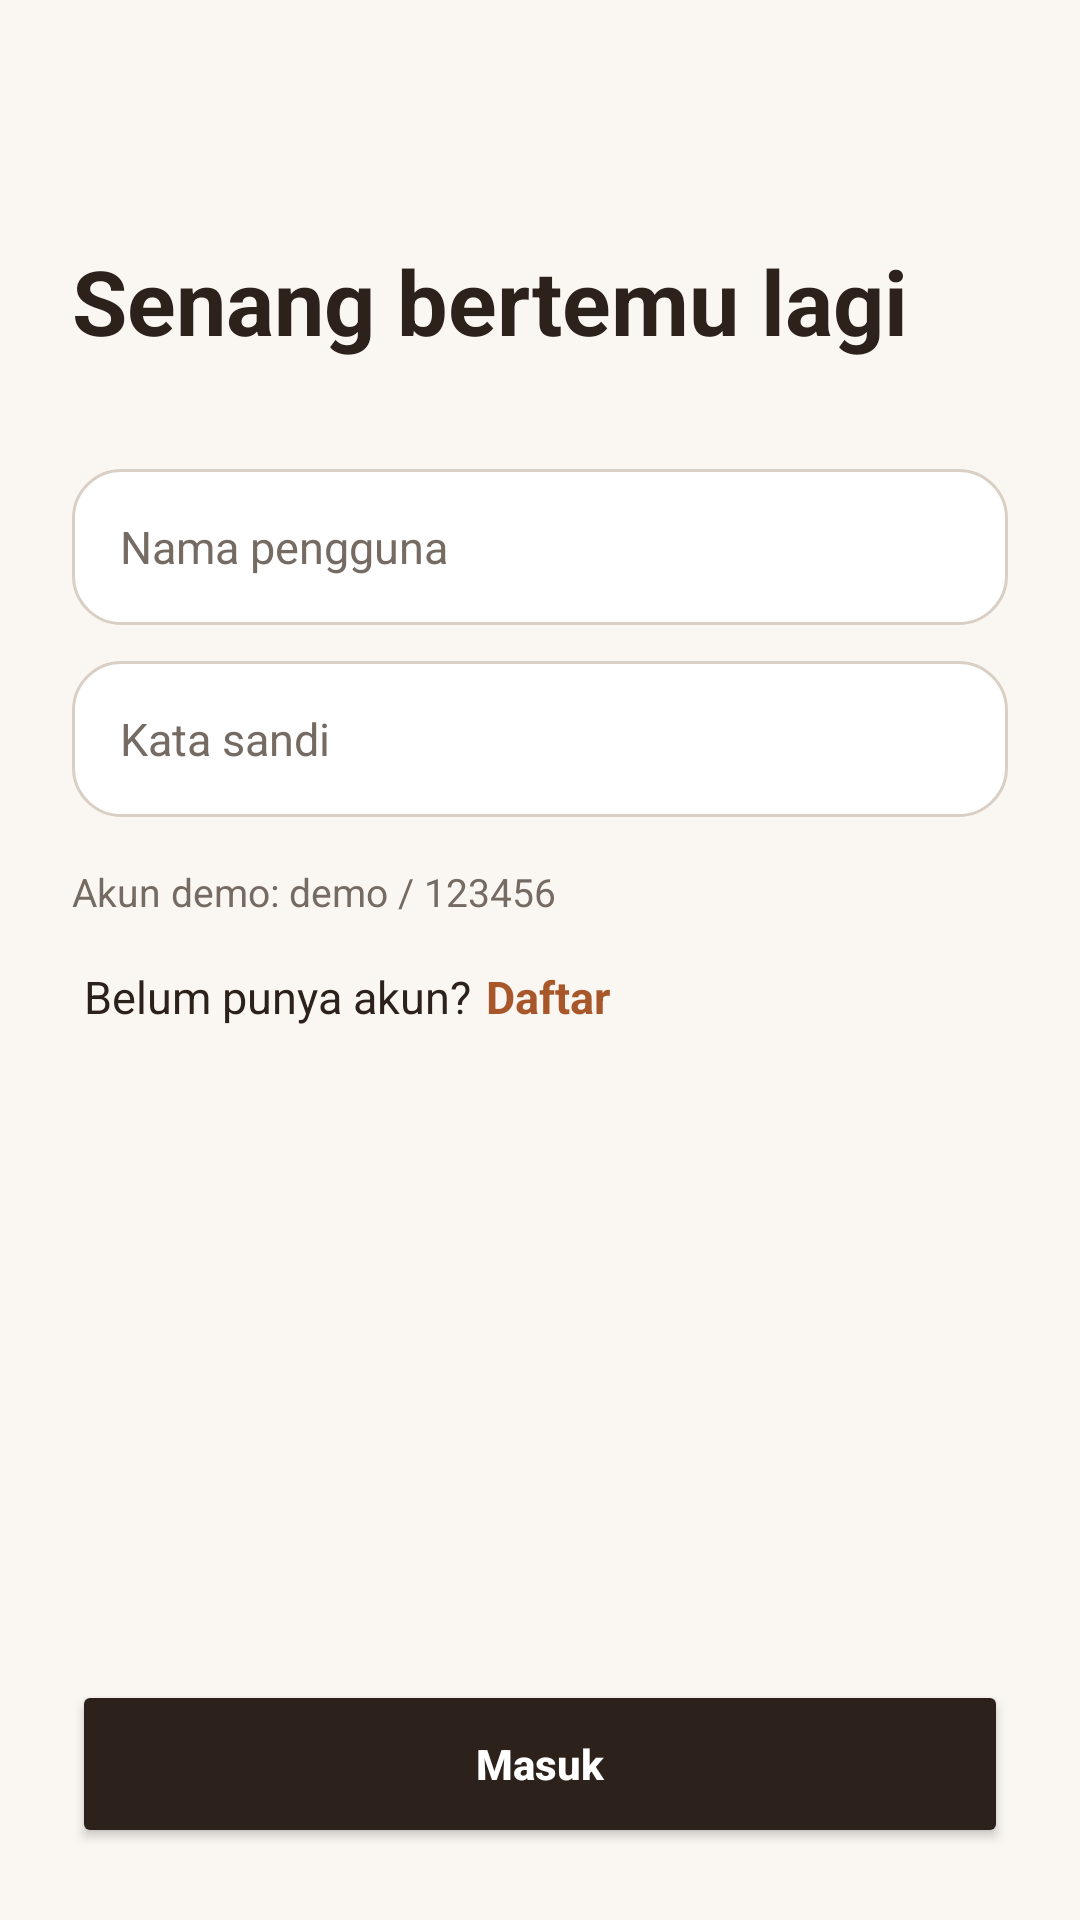

Reconstruct the res/layout file that produces this screen, plus the resources it refers to.
<!-- AndroidManifest.xml: application theme Theme.KopiDanNyemil -->
<!-- res/layout/masuk.xml -->
<?xml version="1.0" encoding="utf-8"?>
<LinearLayout xmlns:android="http://schemas.android.com/apk/res/android"
    xmlns:app="http://schemas.android.com/apk/res-auto"
    android:layout_width="match_parent"
    android:layout_height="match_parent"
    android:orientation="vertical"
    android:background="@color/bg"
    android:padding="24dp">

    <LinearLayout
        android:layout_width="match_parent"
        android:layout_height="0dp"
        android:layout_weight="1"
        android:orientation="vertical"
        android:paddingTop="56dp">

        <TextView
            android:layout_width="wrap_content"
            android:layout_height="wrap_content"
            android:layout_marginBottom="24dp"
            android:text="@string/login_title"
            android:textSize="30sp"
            android:textStyle="bold"
            android:textColor="@color/dark"/>

        <EditText
            android:id="@+id/etUsername"
            android:layout_width="match_parent"
            android:layout_height="52dp"
            android:layout_marginTop="12dp"
            android:background="@drawable/bg_input"
            android:paddingStart="16dp"
            android:paddingEnd="16dp"
            android:textColor="@color/dark"
            android:textColorHint="@color/muted"
            android:textSize="15sp"
            android:hint="@string/hint_username"
            android:inputType="text"
            android:importantForAutofill="no"/>

        <EditText
            android:id="@+id/etPassword"
            android:layout_width="match_parent"
            android:layout_height="52dp"
            android:layout_marginTop="12dp"
            android:background="@drawable/bg_input"
            android:paddingStart="16dp"
            android:paddingEnd="16dp"
            android:textColor="@color/dark"
            android:textColorHint="@color/muted"
            android:textSize="15sp"
            android:hint="@string/hint_password"
            android:inputType="textPassword"
            android:importantForAutofill="no"/>

        <TextView
            android:layout_width="wrap_content"
            android:layout_height="wrap_content"
            android:layout_marginTop="16dp"
            android:text="@string/demo_info"
            android:textColor="@color/muted"
            android:textSize="13sp"/>

        <LinearLayout
            android:layout_width="wrap_content"
            android:layout_height="wrap_content"
            android:layout_marginTop="12dp"
            android:orientation="horizontal"
            android:padding="4dp">

            <TextView
                android:layout_width="wrap_content"
                android:layout_height="wrap_content"
                android:text="@string/belum_punya_teks"
                android:textColor="@color/dark"
                android:textSize="15sp"
                android:paddingEnd="5dp"/>

            <TextView
                android:id="@+id/tvToRegister"
                android:layout_width="wrap_content"
                android:layout_height="wrap_content"
                android:text="@string/daftar_teks"
                android:textColor="@color/accent"
                android:textStyle="bold"
                android:textSize="15sp"/>
        </LinearLayout>
    </LinearLayout>

    <Button
        android:id="@+id/btnLogin"
        android:layout_width="match_parent"
        android:layout_height="56dp"
        app:backgroundTint="@color/dark"
        android:textColor="@color/white"
        android:textAllCaps="false"
        android:textStyle="bold"
        app:cornerRadius="16dp"
        android:text="@string/login"/>
</LinearLayout>
<!-- resources referenced by this layout -->
<resources>
  <color name="accent">#A8572A</color>
  <color name="bg">#FAF7F2</color>
  <color name="dark">#2D211B</color>
  <color name="muted">#756B63</color>
  <color name="white">#FFFFFF</color>
  <!-- drawable bg_input (drawable) -->
  <shape xmlns:android="http://schemas.android.com/apk/res/android">
      <solid android:color="@color/white"/>
      <stroke android:width="1dp" android:color="@color/input_stroke"/>
      <corners android:radius="16dp"/>
  </shape>
  <string name="belum_punya_teks">Belum punya akun? </string>
  <string name="daftar_teks">Daftar</string>
  <string name="demo_info">Akun demo: demo / 123456</string>
  <string name="hint_password">Kata sandi</string>
  <string name="hint_username">Nama pengguna</string>
  <string name="login">Masuk</string>
  <string name="login_title">Senang bertemu lagi</string>
  <style name="Theme.KopiDanNyemil" parent="Theme.Material3.Light.NoActionBar">
          <item name="colorPrimary">@color/dark</item>
          <item name="android:windowBackground">@color/bg</item>
          <item name="android:statusBarColor">@color/bg</item>
          <item name="android:windowLightStatusBar">true</item>
      </style>
  <color name="input_stroke">#D9CFC4</color>
</resources>
